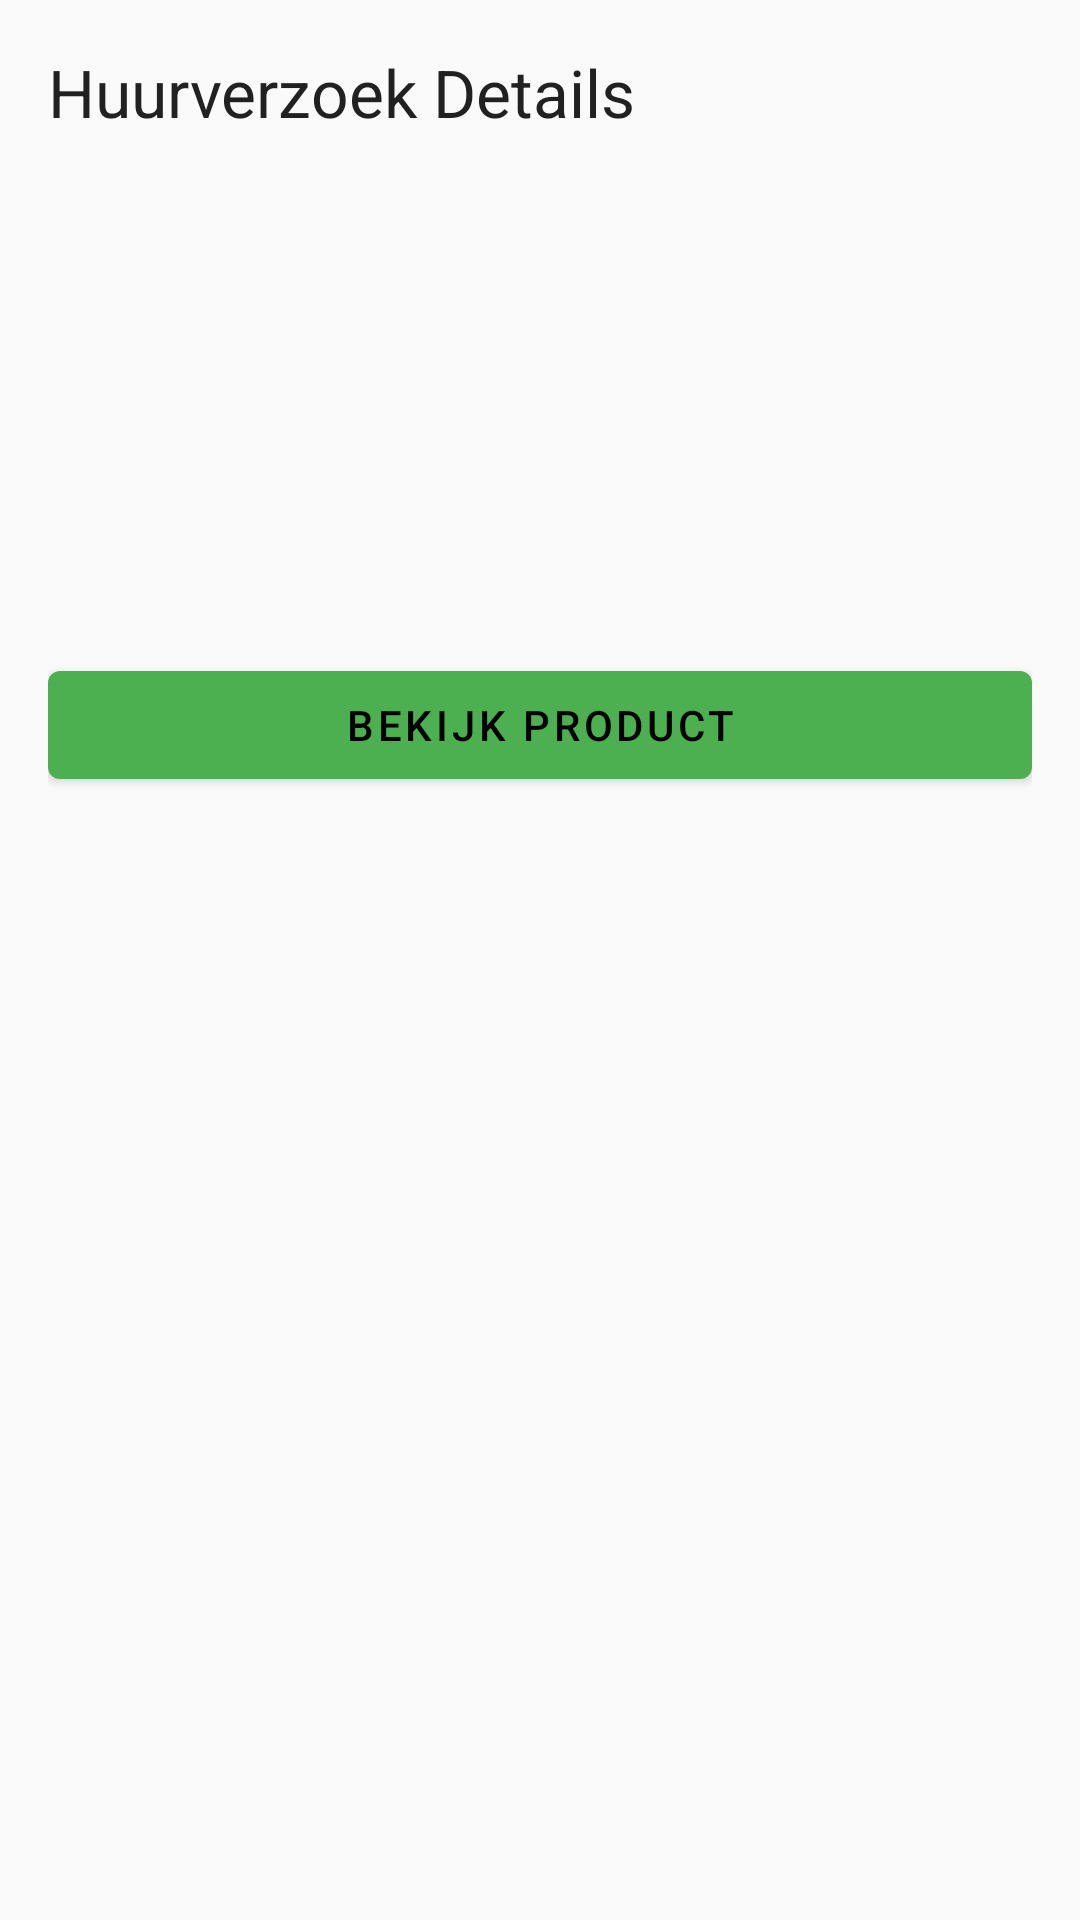

Write the Android layout XML for this screen, with the resource values it uses.
<!-- AndroidManifest.xml: application theme Theme.VerhuurApp -->
<!-- res/layout/dialog_rental_request_details.xml -->
<?xml version="1.0" encoding="utf-8"?>
<LinearLayout xmlns:android="http://schemas.android.com/apk/res/android"
    android:layout_width="match_parent"
    android:layout_height="wrap_content"
    android:orientation="vertical"
    android:padding="16dp">

    <TextView
        android:layout_width="match_parent"
        android:layout_height="wrap_content"
        android:text="Huurverzoek Details"
        android:textAppearance="@style/TextAppearance.Material3.TitleLarge"
        android:layout_marginBottom="16dp"/>

    <TextView
        android:id="@+id/productTitle"
        android:layout_width="match_parent"
        android:layout_height="wrap_content"
        android:textStyle="bold"
        android:textSize="18sp"
        android:layout_marginBottom="8dp"/>

    <TextView
        android:id="@+id/productPrice"
        android:layout_width="match_parent"
        android:layout_height="wrap_content"
        android:layout_marginBottom="8dp"/>

    <TextView
        android:id="@+id/rentalPeriod"
        android:layout_width="match_parent"
        android:layout_height="wrap_content"
        android:layout_marginBottom="8dp"/>

    <TextView
        android:id="@+id/requestStatus"
        android:layout_width="wrap_content"
        android:layout_height="wrap_content"
        android:padding="4dp"
        android:textColor="@android:color/white"/>

    <TextView
        android:id="@+id/productAddress"
        android:layout_width="match_parent"
        android:layout_height="wrap_content"
        android:layout_marginTop="8dp"/>

    <LinearLayout
        android:id="@+id/ratingLayout"
        android:layout_width="match_parent"
        android:layout_height="wrap_content"
        android:orientation="vertical"
        android:layout_marginTop="16dp"
        android:visibility="gone">

        <TextView
            android:layout_width="match_parent"
            android:layout_height="wrap_content"
            android:text="Beoordeel deze verhuur"
            android:textStyle="bold"
            android:layout_marginBottom="8dp"/>

        <RatingBar
            android:id="@+id/ratingBar"
            android:layout_width="wrap_content"
            android:layout_height="wrap_content"
            android:numStars="5"
            android:stepSize="1.0"/>

        <com.google.android.material.textfield.TextInputLayout
            android:layout_width="match_parent"
            android:layout_height="wrap_content"
            android:layout_marginTop="8dp"
            style="@style/Widget.MaterialComponents.TextInputLayout.OutlinedBox">

            <com.google.android.material.textfield.TextInputEditText
                android:id="@+id/reviewText"
                android:layout_width="match_parent"
                android:layout_height="wrap_content"
                android:hint="Schrijf een review"
                android:minLines="3"/>
        </com.google.android.material.textfield.TextInputLayout>

        <Button
            android:id="@+id/submitReviewButton"
            android:layout_width="match_parent"
            android:layout_height="wrap_content"
            android:text="Plaats review"
            android:layout_marginTop="8dp"/>
    </LinearLayout>

    <com.google.android.material.button.MaterialButton
        android:id="@+id/viewProductButton"
        android:layout_width="match_parent"
        android:layout_height="wrap_content"
        android:layout_marginTop="16dp"
        android:text="Bekijk Product"/>
</LinearLayout>
<!-- resources referenced by this layout -->
<resources>
  <style name="Theme.VerhuurApp" parent="Theme.MaterialComponents.DayNight.DarkActionBar">
          
          <item name="colorPrimary">@color/primaryColor</item>
          <item name="colorPrimaryVariant">@color/primaryColor</item>
          <item name="colorOnPrimary">@color/black</item>
          
          
          <item name="colorSecondary">@color/secondaryColor</item>
          <item name="colorSecondaryVariant">@color/secondaryColor</item>
          <item name="colorOnSecondary">@color/black</item>
          
          
          <item name="colorAccent">@color/accentColor</item>
          
          
          <item name="android:statusBarColor">?attr/colorPrimaryVariant</item>
          
          
          <item name="android:windowBackground">@color/background</item>
          
          
          <item name="android:textColorPrimary">@color/text_primary</item>
          <item name="android:textColorSecondary">@color/text_secondary</item>
      </style>
  <color name="primaryColor">#4CAF50</color>
  <color name="black">#FF000000</color>
  <color name="secondaryColor">#FF9800</color>
  <color name="accentColor">#2196F3</color>
  <color name="background">#FAFAFA</color>
  <color name="text_primary">#212121</color>
  <color name="text_secondary">#757575</color>
</resources>
